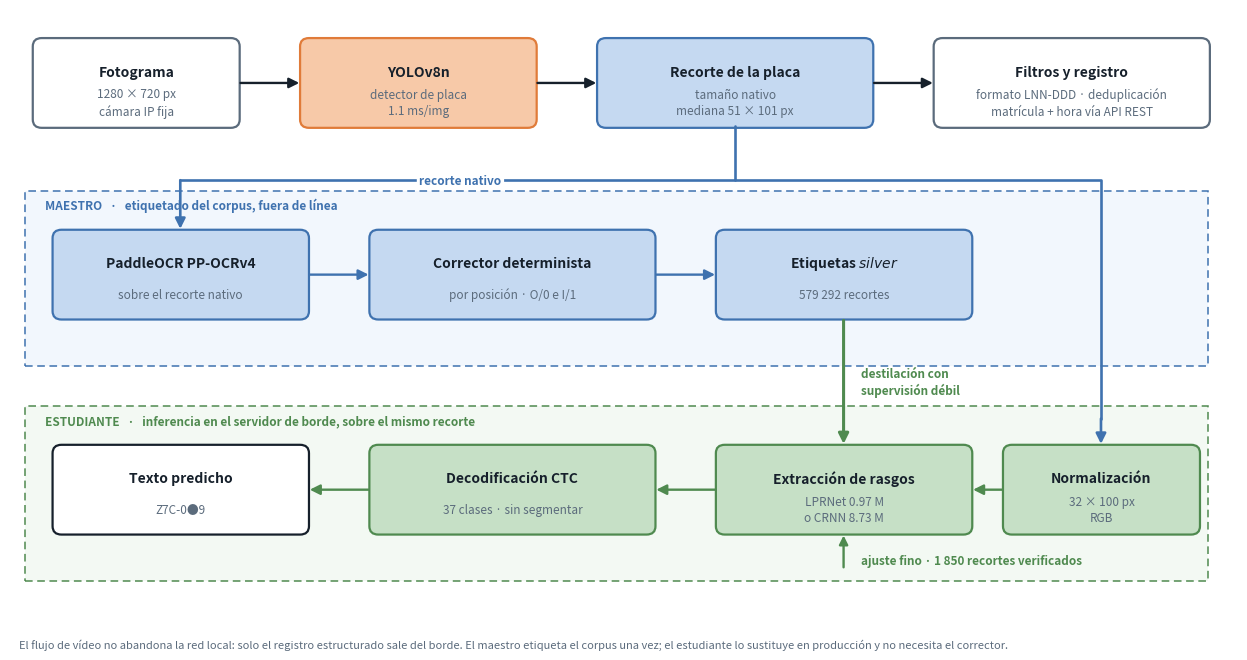

The matplotlib source for this figure: (Note: this script raises an exception after producing the figure.)
#!/usr/bin/env python3
# -*- coding: utf-8 -*-
"""Diagrama de arquitectura del sistema (Figura 1 del manuscrito).

Estilo de cajas y flechas. Dos ramas a partir del recorte normalizado:
el maestro, que etiqueta el corpus fuera de linea, y el estudiante, que es
lo que finalmente corre en el servidor de borde.

Uso (desde benchmark/):
    python fig_arquitectura_sistema.py
"""
import argparse

import matplotlib
matplotlib.use("Agg")
import matplotlib.pyplot as plt
from matplotlib.patches import FancyBboxPatch, FancyArrowPatch, Rectangle

# Paleta
NARANJA = "#E07B39"
NARANJA_C = "#F7C9A8"
AZUL = "#3F72AF"
AZUL_C = "#C5D9F1"
VERDE = "#4F8A4F"
VERDE_C = "#C6E0C6"
GRIS = "#5B6B7C"
TINTA = "#16202B"


def caja(ax, x, y, w, h, titulo, sub=None, borde=GRIS, relleno="white",
         fs=10, fs_sub=8.5, negrita=True):
    ax.add_patch(FancyBboxPatch((x, y), w, h,
                                boxstyle="round,pad=0.02,rounding_size=0.09",
                                linewidth=1.6, edgecolor=borde, facecolor=relleno,
                                zorder=2))
    if sub:
        ax.text(x + w / 2, y + h * .63, titulo, ha="center", va="center",
                fontsize=fs, color=TINTA, fontweight="bold" if negrita else "normal",
                zorder=3)
        ax.text(x + w / 2, y + h * .27, sub, ha="center", va="center",
                fontsize=fs_sub, color=GRIS, zorder=3, linespacing=1.35)
    else:
        ax.text(x + w / 2, y + h / 2, titulo, ha="center", va="center",
                fontsize=fs, color=TINTA, fontweight="bold" if negrita else "normal",
                zorder=3, linespacing=1.35)


def flecha(ax, p0, p1, color=TINTA, estilo="-", rad=0.0, lw=1.7, texto=None,
           dx=0, dy=.16, fs=8.5):
    ax.add_patch(FancyArrowPatch(p0, p1, arrowstyle="-|>", mutation_scale=15,
                                 linewidth=lw, color=color, linestyle=estilo,
                                 connectionstyle="arc3,rad=%.2f" % rad,
                                 shrinkA=2, shrinkB=2, zorder=4))
    if texto:
        ax.text((p0[0] + p1[0]) / 2 + dx, (p0[1] + p1[1]) / 2 + dy, texto,
                ha="center", va="center", fontsize=fs, color=color,
                fontweight="bold", zorder=5,
                bbox=dict(boxstyle="round,pad=.2", fc="white", ec="none"))


def main():
    ap = argparse.ArgumentParser()
    ap.add_argument("--out", default="../docs/paper_sensors/tex/fig2_arquitectura_sistema_es")
    a = ap.parse_args()

    fig, ax = plt.subplots(figsize=(12.4, 6.6))
    ax.set_xlim(0, 12.4)
    ax.set_ylim(0, 6.6)
    ax.axis("off")

    H = .92                                   # alto estandar de caja

    # ---------------------------------------------------------------- fila 1
    y1 = 5.35
    caja(ax, .25, y1, 2.05, H, "Fotograma", "1280 × 720 px\ncámara IP fija", GRIS, "white")
    caja(ax, 2.95, y1, 2.35, H, "YOLOv8n", "detector de placa\n1.1 ms/img", NARANJA, NARANJA_C)
    caja(ax, 5.95, y1, 2.75, H, "Recorte de la placa",
         "tamaño nativo\nmediana 51 × 101 px", AZUL, AZUL_C)
    caja(ax, 9.35, y1, 2.75, H, "Filtros y registro",
         "formato LNN-DDD · deduplicación\nmatrícula + hora vía API REST", GRIS, "white")

    flecha(ax, (2.30, y1 + H / 2), (2.95, y1 + H / 2))
    flecha(ax, (5.30, y1 + H / 2), (5.95, y1 + H / 2))
    flecha(ax, (8.70, y1 + H / 2), (9.35, y1 + H / 2))

    # ------------------------------------------------- fila 2: maestro
    y2 = 3.30
    ax.add_patch(Rectangle((.15, y2 - .52), 11.95, H + .95, linewidth=1.1,
                           edgecolor=AZUL, facecolor="#F2F7FD", linestyle=(0, (5, 3)),
                           zorder=1))
    ax.text(.35, y2 + H + .24, "MAESTRO   ·   etiquetado del corpus, fuera de línea",
            fontsize=8.5, color=AZUL, fontweight="bold", zorder=3)

    caja(ax, .45, y2, 2.55, H, "PaddleOCR PP-OCRv4",
         "sobre el recorte nativo", AZUL, AZUL_C)
    caja(ax, 3.65, y2, 2.85, H, "Corrector determinista", "por posición · O/0 e I/1", AZUL, AZUL_C)
    caja(ax, 7.15, y2, 2.55, H, "Etiquetas $silver$", "579 292 recortes", AZUL, AZUL_C)

    flecha(ax, (3.00, y2 + H / 2), (3.65, y2 + H / 2), AZUL)
    flecha(ax, (6.50, y2 + H / 2), (7.15, y2 + H / 2), AZUL)

    # ---------------------------------------------- fila 3: estudiante
    y3 = 1.00
    ax.add_patch(Rectangle((.15, y3 - .52), 11.95, H + .95, linewidth=1.1,
                           edgecolor=VERDE, facecolor="#F3F9F3", linestyle=(0, (5, 3)),
                           zorder=1))
    ax.text(.35, y3 + H + .24,
            "ESTUDIANTE   ·   inferencia en el servidor de borde, sobre el mismo recorte",
            fontsize=8.5, color=VERDE, fontweight="bold", zorder=3)

    # Fila invertida: el reconocedor queda bajo las etiquetas silver, de modo que
    # la destilacion es una vertical corta en lugar de una diagonal que cruza todo.
    # La normalizacion vive aqui, no en la cadena comun: solo LPRNet y CRNN la
    # necesitan. El maestro lee el recorte nativo con su propio preprocesado.
    caja(ax, 10.05, y3, 1.95, H, "Normalización", "32 × 100 px\nRGB", VERDE, VERDE_C)
    caja(ax, 7.15, y3, 2.55, H, "Extracción de rasgos",
         "LPRNet 0.97 M\no CRNN 8.73 M", VERDE, VERDE_C)
    caja(ax, 3.65, y3, 2.85, H, "Decodificación CTC",
         "37 clases · sin segmentar", VERDE, VERDE_C)
    caja(ax, .45, y3, 2.55, H, "Texto predicho", "Z7C-0\u25cf9", TINTA, "white")

    flecha(ax, (10.05, y3 + H / 2), (9.70, y3 + H / 2), VERDE)
    flecha(ax, (7.15, y3 + H / 2), (6.50, y3 + H / 2), VERDE)
    flecha(ax, (3.65, y3 + H / 2), (3.00, y3 + H / 2), VERDE)

    # ajuste fino, sin caja propia para no cargar la fila
    ax.add_patch(FancyArrowPatch((8.42, y3 - .40), (8.42, y3), arrowstyle="-|>",
                                 mutation_scale=13, linewidth=1.7, color=VERDE, zorder=4))
    ax.text(8.60, y3 - .30, "ajuste fino · 1 850 recortes verificados", fontsize=8.5,
            color=VERDE, fontweight="bold", zorder=5, ha="left", va="center")

    # ------------------------------------------------------------ enlaces
    # el recorte baja al maestro por la izquierda, en codo ortogonal
    # Codo ortogonal en tres tramos: bajar, ir a la izquierda y bajar. Se dibuja a
    # mano porque connectionstyle="angle" no admite angulos opuestos.
    yb = y1 - .58
    ax.plot([7.32, 7.32, 1.72], [y1, yb, yb], color=AZUL, linewidth=1.9,
            solid_capstyle="round", solid_joinstyle="round", zorder=4)
    ax.add_patch(FancyArrowPatch((1.72, yb), (1.72, y2 + H), arrowstyle="-|>",
                                 mutation_scale=15, linewidth=1.9, color=AZUL,
                                 shrinkA=0, shrinkB=2, zorder=4))
    ax.text(4.55, yb, "recorte nativo", fontsize=8.5, color=AZUL,
            fontweight="bold", zorder=5, ha="center", va="center",
            bbox=dict(boxstyle="round,pad=.22", fc="white", ec="none"))
    # el mismo recorte baja tambien al estudiante, por el corredor de la derecha
    ax.plot([7.32, 11.02, 11.02], [yb, yb, y3 + H + .30], color=AZUL, linewidth=1.9,
            solid_capstyle="round", solid_joinstyle="round", zorder=4)
    ax.add_patch(FancyArrowPatch((11.02, y3 + H + .30), (11.02, y3 + H),
                                 arrowstyle="-|>", mutation_scale=15, linewidth=1.9,
                                 color=AZUL, shrinkA=0, shrinkB=2, zorder=4))
    # destilacion: vertical corta
    flecha(ax, (8.42, y2), (8.42, y3 + H), VERDE, lw=2.2)
    ax.text(8.60, (y2 + y3 + H) / 2, "destilación con\nsupervisión débil", fontsize=8.5,
            color=VERDE, fontweight="bold", zorder=5, ha="left", va="center",
            linespacing=1.3)

    fig.text(.012, .022,
             "El flujo de vídeo no abandona la red local: solo el registro estructurado sale del borde. "
             "El maestro etiqueta el corpus una vez; el estudiante lo sustituye en producción y no necesita el corrector.",
             fontsize=8, color=GRIS)

    fig.subplots_adjust(left=.005, right=.995, top=.99, bottom=.055)
    for ext in ("png", "pdf"):
        fig.savefig("%s.%s" % (a.out, ext), dpi=220)
    print("figura ->", a.out + ".png / .pdf")


if __name__ == "__main__":
    main()
